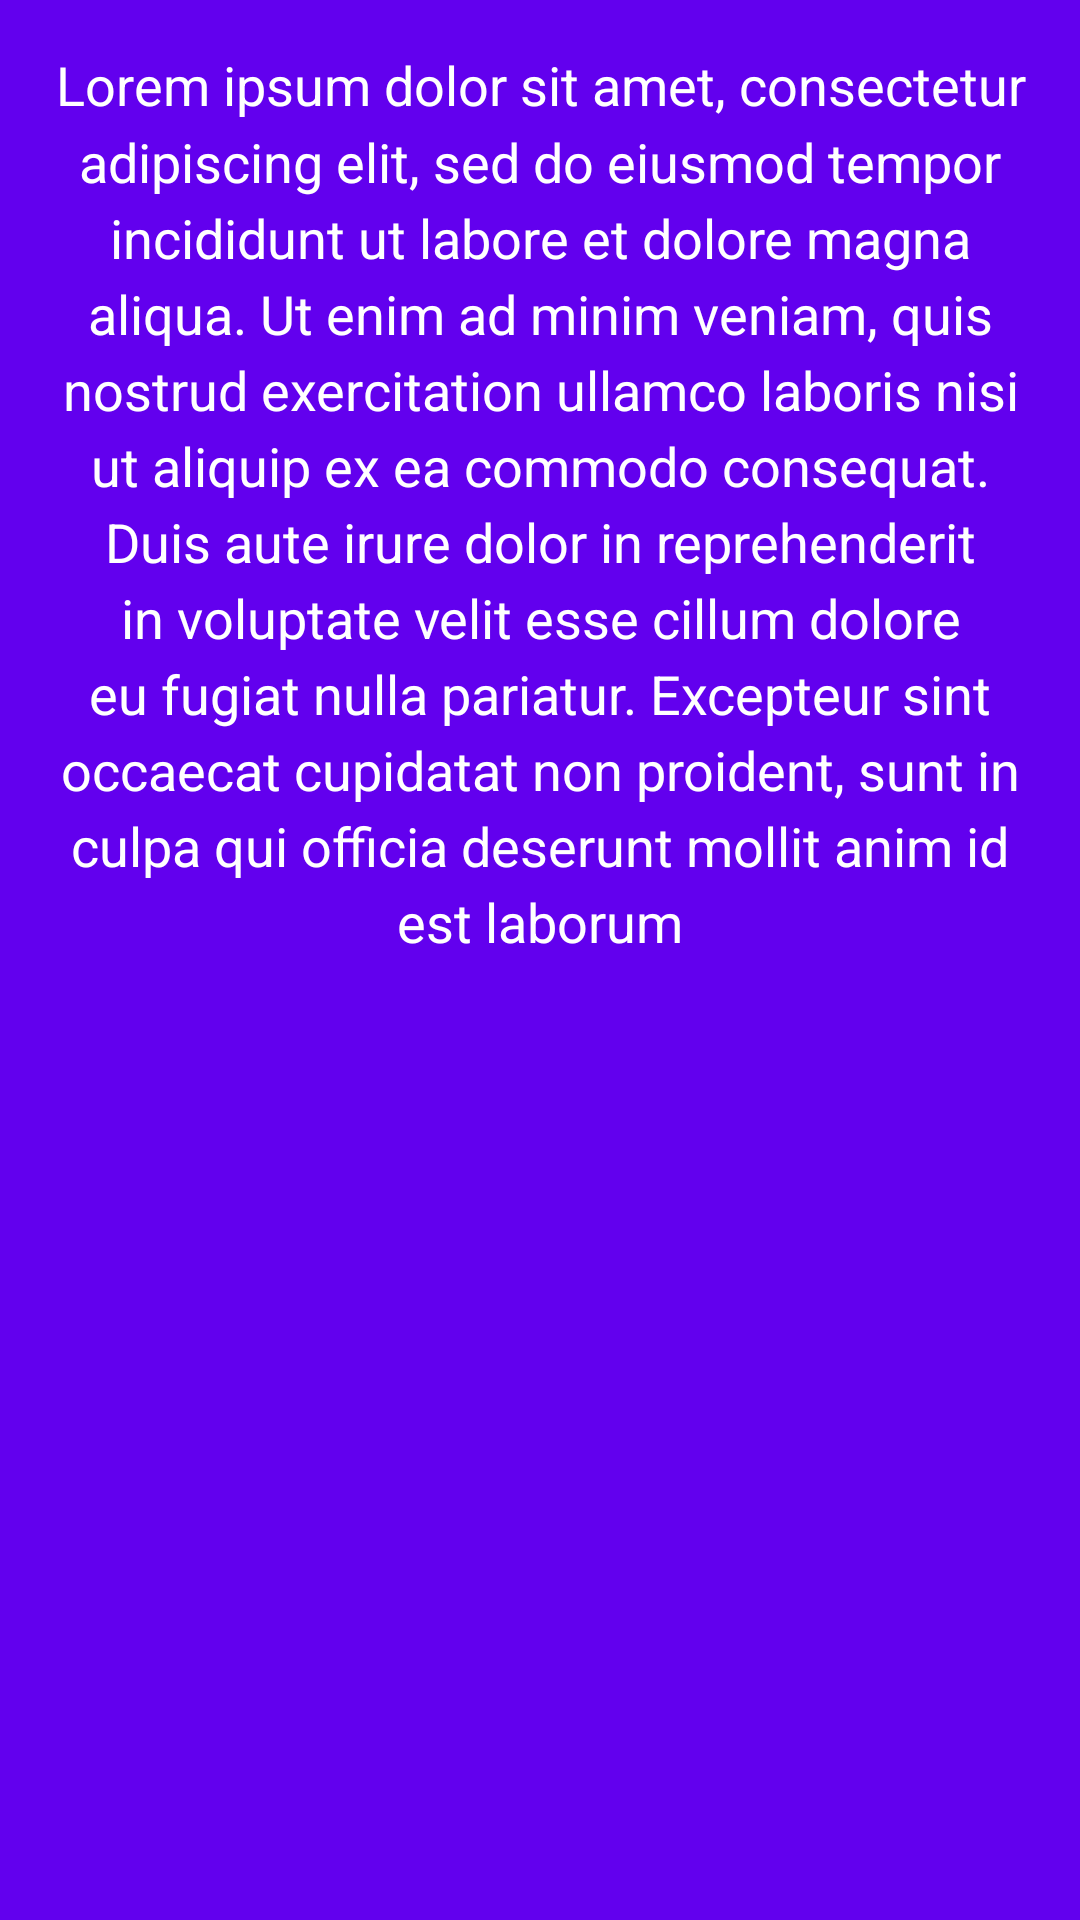

Write the Android layout XML for this screen, with the resource values it uses.
<!-- AndroidManifest.xml: application theme AppTheme -->
<!-- res/layout/fragment_screen_slide_page.xml -->
<ScrollView xmlns:android="http://schemas.android.com/apk/res/android"
    android:id="@+id/content"
    android:layout_width="match_parent"
    android:layout_height="match_parent"
    android:background="@color/design_default_color_primary">

    <TextView style="?android:textAppearanceMedium"
        android:padding="16dp"
        android:lineSpacingMultiplier="1.2"
        android:layout_width="match_parent"
        android:layout_height="wrap_content"
        android:text="@string/lorem_ipsum"
        android:gravity="center"
        android:textColor="@android:color/white"/>
</ScrollView>
<!-- resources referenced by this layout -->
<resources>
  <string name="lorem_ipsum">Lorem ipsum dolor sit amet, consectetur adipiscing elit, sed do eiusmod tempor incididunt ut labore et dolore magna aliqua. Ut enim ad minim veniam, quis nostrud exercitation ullamco laboris nisi ut aliquip ex ea commodo consequat. Duis aute irure dolor in reprehenderit in voluptate velit esse cillum dolore eu fugiat nulla pariatur. Excepteur sint occaecat cupidatat non proident, sunt in culpa qui officia deserunt mollit anim id est laborum</string>
  <style name="AppTheme" parent="Theme.AppCompat.Light.DarkActionBar">
          
          <item name="colorPrimary">@color/colorPrimary</item>
          <item name="colorPrimaryDark">@color/colorPrimaryDark</item>
          <item name="colorAccent">@color/colorAccent</item>
      </style>
  <color name="colorPrimary">#00bb22</color>
  <color name="colorPrimaryDark">#05AC22</color>
  <color name="colorAccent">#747474</color>
</resources>
